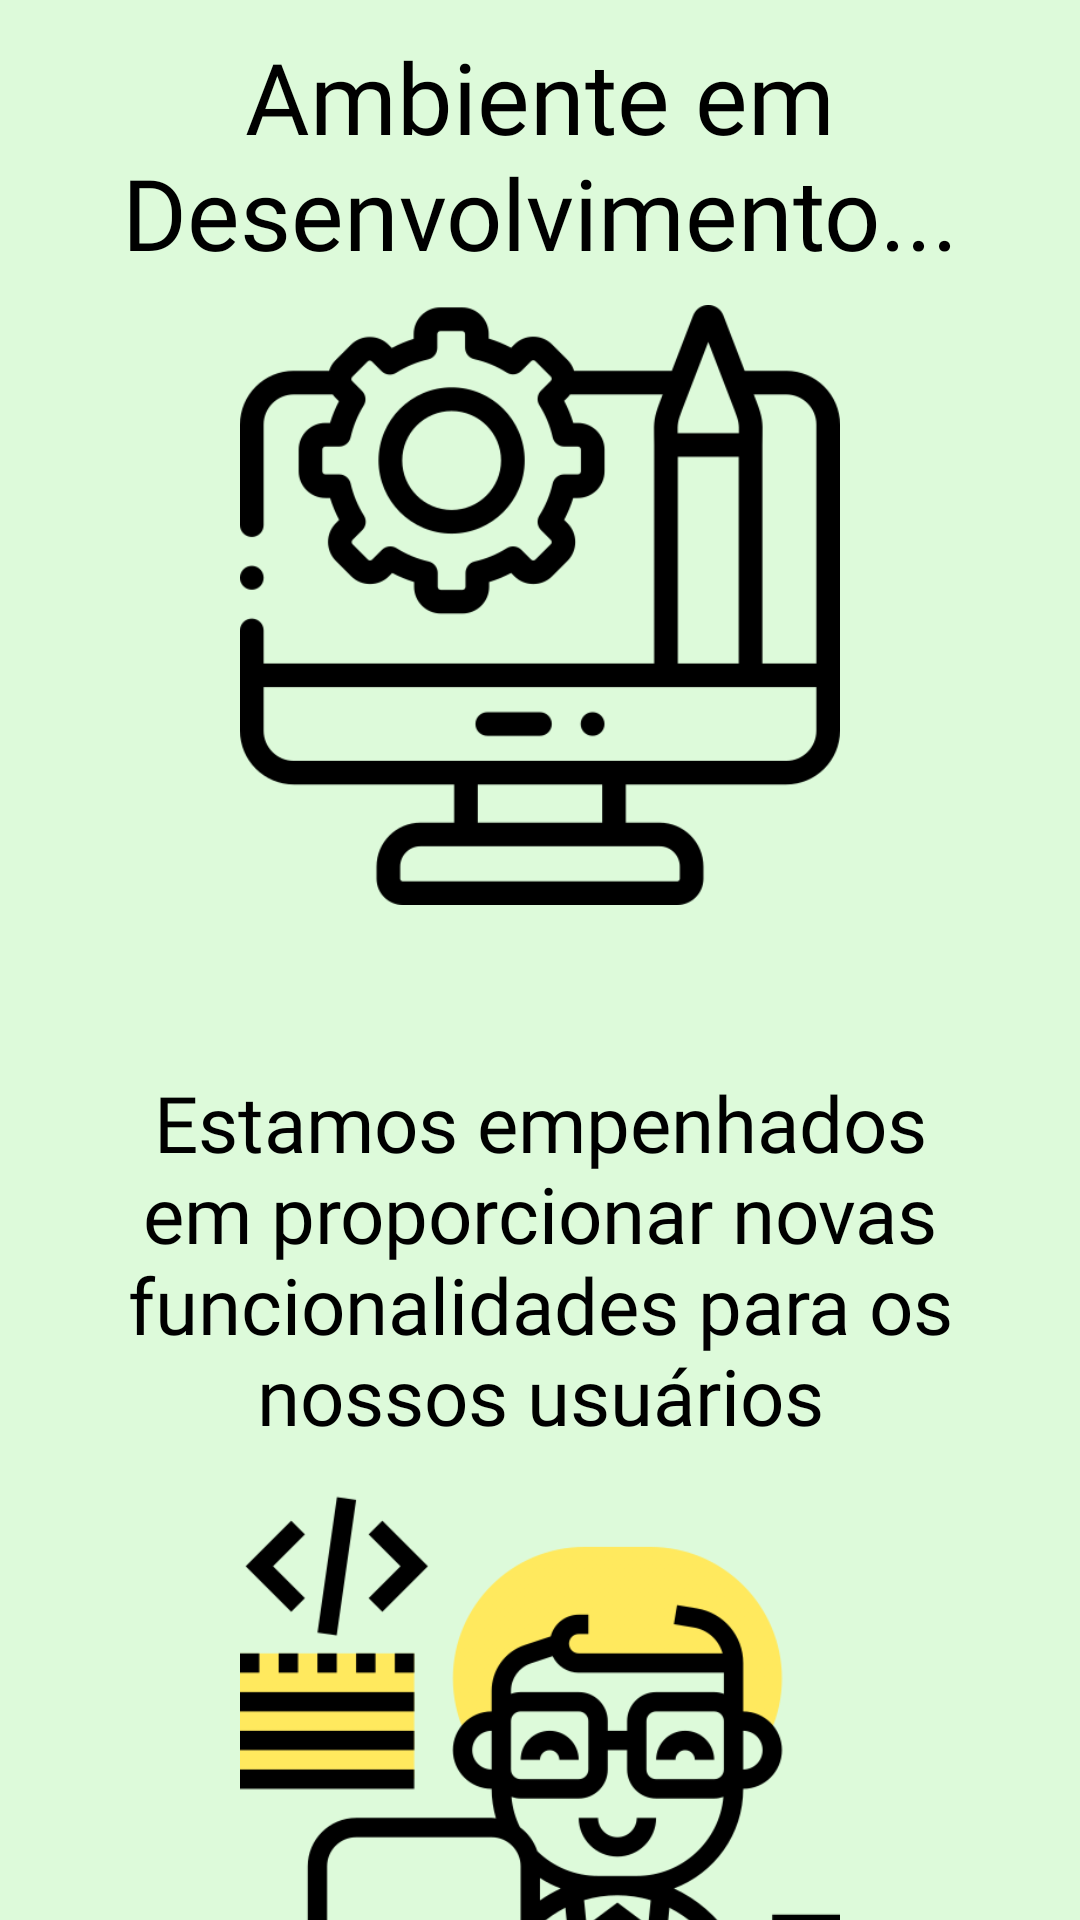

Android layout source for this screen:
<!-- AndroidManifest.xml: application theme Theme.GlicoDharma -->
<!-- res/layout/fragment_graphics.xml -->
<?xml version="1.0" encoding="utf-8"?>
<LinearLayout xmlns:android="http://schemas.android.com/apk/res/android"
    xmlns:tools="http://schemas.android.com/tools"
    android:layout_width="match_parent"
    android:layout_height="match_parent"
    android:background="#ddfada"
    android:orientation="vertical"
    tools:context=".GraphicsFragment">

    <TextView
        android:layout_width="match_parent"
        android:layout_height="wrap_content"
        android:layout_marginTop="10dp"
        android:fontFamily="@font/bungee"
        android:text="Ambiente em Desenvolvimento..."
        android:textAlignment="center"
        android:textColor="@color/black"
        android:textSize="33sp" />

    <ImageView
        android:layout_width="200dp"
        android:layout_height="200dp"
        android:layout_gravity="center"
        android:layout_marginTop="9dp"
        android:src="@drawable/emdesenvolvimento" />

    <TextView
        android:layout_width="match_parent"
        android:layout_height="wrap_content"
        android:layout_marginTop="55dp"
        android:fontFamily="@font/antic"
        android:text="Estamos empenhados em proporcionar novas funcionalidades para os nossos usuários"
        android:textAlignment="center"
        android:textColor="@color/black"
        android:textSize="26sp" />

    <ImageView
        android:layout_width="200dp"
        android:layout_height="200dp"
        android:layout_gravity="center"
        android:layout_marginTop="15dp"
        android:src="@drawable/programador" />

</LinearLayout>
<!-- resources referenced by this layout -->
<resources>
  <!-- drawable emdesenvolvimento: png bitmap (drawable, 18057 bytes) -->
  <!-- drawable programador: png bitmap (drawable, 35876 bytes) -->
  <style name="Theme.GlicoDharma" parent="Base.Theme.GlicoDharma" />
  <style name="Base.Theme.GlicoDharma" parent="Theme.MaterialComponents.Light.NoActionBar">
          
          
          <item name="android:windowContentTransitions">true</item>
          <item name="pinViewStyle">@style/PinWidget.PinView</item>
      </style>
  <!-- not gathered from this repository: default colours our renderer supplied (Android Studio template values) -->
  <color name="black">#FF000000</color>
</resources>
